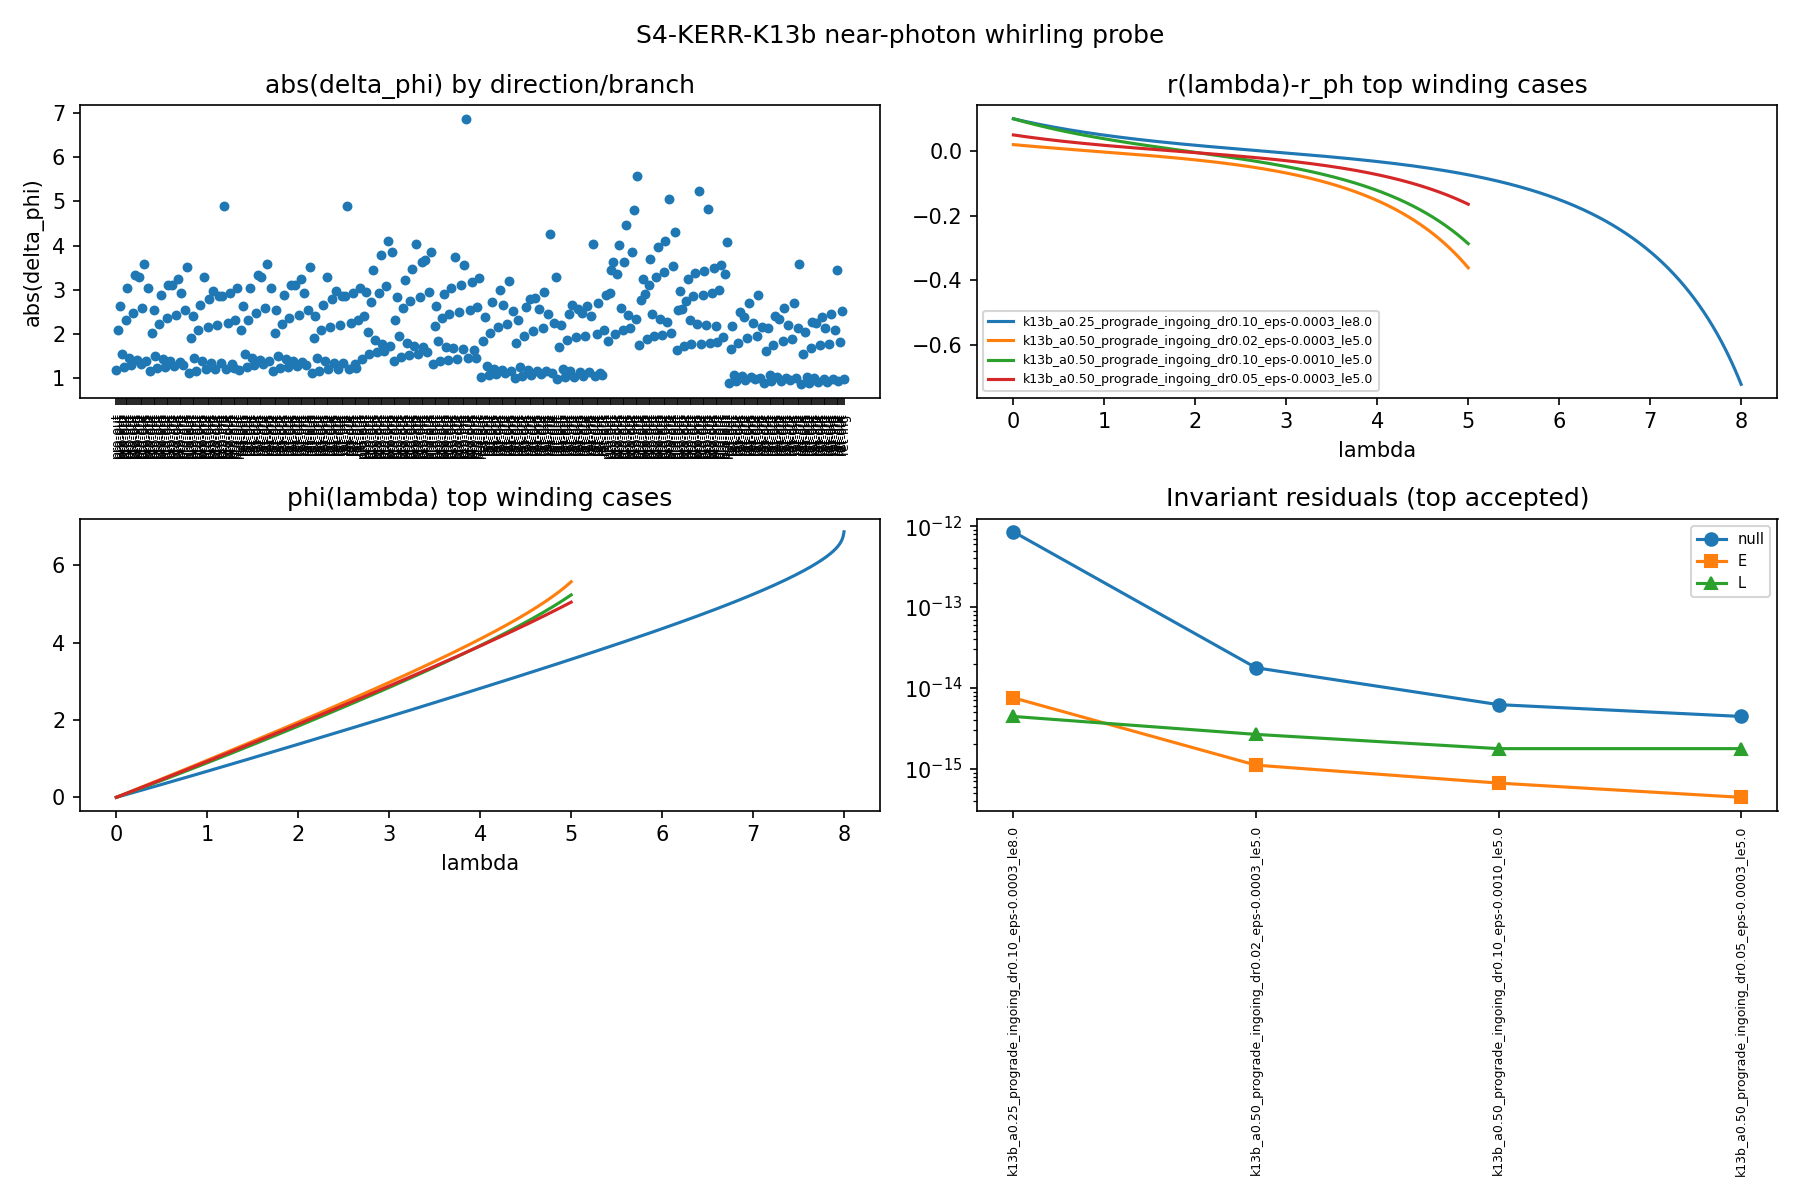

The data file committed next to this chart (first rows):
case_id, spin_a, branch, direction, M, E, b, b_ph, epsilon_b, r_plus, r_ph, r0, delta_r, lambda_end, lambda_until_stop, n_steps, stop_reason, delta_t, delta_phi_raw, abs_delta_phi, winding_m_estimate, r_closest_to_r_ph, min_abs_r_minus_r_ph, radial_drift
k13b_a0.00_prograde_outgoing_dr0.02_eps-…, 0.0, prograde, outgoing, 1.0, 1.0, 5.144, 5.196, -0.01, 2.0, 3.0, 3.02, 0.02, 2.4, 2.4, 240, normal, 6.382, 1.198, 1.198, 0, 3.02, 0.02, 0.4451
k13b_a0.00_prograde_outgoing_dr0.02_eps-…, 0.0, prograde, outgoing, 1.0, 1.0, 5.144, 5.196, -0.01, 2.0, 3.0, 3.02, 0.02, 5.0, 5.0, 500, normal, 11.77, 2.086, 2.086, 0, 3.02, 0.02, 1.452
k13b_a0.00_prograde_outgoing_dr0.02_eps-…, 0.0, prograde, outgoing, 1.0, 1.0, 5.144, 5.196, -0.01, 2.0, 3.0, 3.02, 0.02, 8.0, 8.0, 800, normal, 16.59, 2.637, 2.637, 0, 3.02, 0.02, 3.381
k13b_a0.00_prograde_ingoing_dr0.02_eps-0…, 0.0, prograde, ingoing, 1.0, 1.0, 5.144, 5.196, -0.01, 2.0, 3.0, 3.02, 0.02, 2.4, 2.4, 240, normal, 8.389, 1.559, 1.559, 0, 3, 0.000229, -0.4666
k13b_a0.00_prograde_ingoing_dr0.02_eps-0…, 0.0, prograde, ingoing, 1.0, 1.0, 5.144, 5.196, -0.01, 2.0, 3.0, 3.02, 0.02, 5.0, 3.35, 335, safety_stop, 21.42, 2.474, 2.474, 0, 3, 0.000229, -1.015
k13b_a0.00_prograde_ingoing_dr0.02_eps-0…, 0.0, prograde, ingoing, 1.0, 1.0, 5.144, 5.196, -0.01, 2.0, 3.0, 3.02, 0.02, 8.0, 3.35, 335, safety_stop, 21.42, 2.474, 2.474, 0, 3, 0.000229, -1.015
k13b_a0.00_prograde_outgoing_dr0.02_eps-…, 0.0, prograde, outgoing, 1.0, 1.0, 5.181, 5.196, -0.003, 2.0, 3.0, 3.02, 0.02, 2.4, 2.4, 240, normal, 6.651, 1.268, 1.268, 0, 3.02, 0.02, 0.2619
k13b_a0.00_prograde_outgoing_dr0.02_eps-…, 0.0, prograde, outgoing, 1.0, 1.0, 5.181, 5.196, -0.003, 2.0, 3.0, 3.02, 0.02, 5.0, 5.0, 500, normal, 12.59, 2.327, 2.327, 0, 3.02, 0.02, 0.9702
k13b_a0.00_prograde_outgoing_dr0.02_eps-…, 0.0, prograde, outgoing, 1.0, 1.0, 5.181, 5.196, -0.003, 2.0, 3.0, 3.02, 0.02, 8.0, 8.0, 800, normal, 17.85, 3.039, 3.039, 0, 3.02, 0.02, 2.607
k13b_a0.00_prograde_ingoing_dr0.02_eps-0…, 0.0, prograde, ingoing, 1.0, 1.0, 5.181, 5.196, -0.003, 2.0, 3.0, 3.02, 0.02, 2.4, 2.4, 240, normal, 7.668, 1.464, 1.464, 0, 3, 0.0001965, -0.2379
k13b_a0.00_prograde_ingoing_dr0.02_eps-0…, 0.0, prograde, ingoing, 1.0, 1.0, 5.181, 5.196, -0.003, 2.0, 3.0, 3.02, 0.02, 5.0, 4.37, 437, safety_stop, 25.07, 3.126, 3.126, 0, 3, 0.0001965, -1.016
k13b_a0.00_prograde_ingoing_dr0.02_eps-0…, 0.0, prograde, ingoing, 1.0, 1.0, 5.181, 5.196, -0.003, 2.0, 3.0, 3.02, 0.02, 8.0, 4.37, 437, safety_stop, 25.07, 3.126, 3.126, 0, 3, 0.0001965, -1.016
k13b_a0.00_prograde_outgoing_dr0.02_eps-…, 0.0, prograde, outgoing, 1.0, 1.0, 5.191, 5.196, -0.001, 2.0, 3.0, 3.02, 0.02, 2.4, 2.4, 240, normal, 6.81, 1.305, 1.305, 0, 3.02, 0.02, 0.1654
k13b_a0.00_prograde_outgoing_dr0.02_eps-…, 0.0, prograde, outgoing, 1.0, 1.0, 5.191, 5.196, -0.001, 2.0, 3.0, 3.02, 0.02, 5.0, 5.0, 500, normal, 13.17, 2.481, 2.481, 0, 3.02, 0.02, 0.6765
k13b_a0.00_prograde_outgoing_dr0.02_eps-…, 0.0, prograde, outgoing, 1.0, 1.0, 5.191, 5.196, -0.001, 2.0, 3.0, 3.02, 0.02, 8.0, 8.0, 800, normal, 18.84, 3.34, 3.34, 1, 3.02, 0.02, 2.061
k13b_a0.00_prograde_ingoing_dr0.02_eps-0…, 0.0, prograde, ingoing, 1.0, 1.0, 5.191, 5.196, -0.001, 2.0, 3.0, 3.02, 0.02, 2.4, 2.4, 240, normal, 7.397, 1.421, 1.421, 0, 3, 0.0001148, -0.1288
k13b_a0.00_prograde_ingoing_dr0.02_eps-0…, 0.0, prograde, ingoing, 1.0, 1.0, 5.191, 5.196, -0.001, 2.0, 3.0, 3.02, 0.02, 5.0, 5.0, 500, normal, 17.98, 3.299, 3.299, 1, 3, 0.0001148, -0.6982
k13b_a0.00_prograde_ingoing_dr0.02_eps-0…, 0.0, prograde, ingoing, 1.0, 1.0, 5.191, 5.196, -0.001, 2.0, 3.0, 3.02, 0.02, 8.0, 5.43, 543, safety_stop, 28.4, 3.771, 3.771, 1, 3, 0.0001148, -1.016
k13b_a0.00_prograde_outgoing_dr0.02_eps-…, 0.0, prograde, outgoing, 1.0, 1.0, 5.195, 5.196, -0.0003, 2.0, 3.0, 3.02, 0.02, 2.4, 2.4, 240, normal, 6.914, 1.328, 1.328, 0, 3.02, 0.02, 0.1066
k13b_a0.00_prograde_outgoing_dr0.02_eps-…, 0.0, prograde, outgoing, 1.0, 1.0, 5.195, 5.196, -0.0003, 2.0, 3.0, 3.02, 0.02, 5.0, 5.0, 500, normal, 13.61, 2.59, 2.59, 0, 3.02, 0.02, 0.4767
k13b_a0.00_prograde_outgoing_dr0.02_eps-…, 0.0, prograde, outgoing, 1.0, 1.0, 5.195, 5.196, -0.0003, 2.0, 3.0, 3.02, 0.02, 8.0, 8.0, 800, normal, 19.7, 3.585, 3.585, 1, 3.02, 0.02, 1.633
k13b_a0.00_prograde_ingoing_dr0.02_eps-0…, 0.0, prograde, ingoing, 1.0, 1.0, 5.195, 5.196, -0.0003, 2.0, 3.0, 3.02, 0.02, 2.4, 2.4, 240, normal, 7.255, 1.396, 1.396, 0, 3, 1.644003253575832e-05, -0.06556
k13b_a0.00_prograde_ingoing_dr0.02_eps-0…, 0.0, prograde, ingoing, 1.0, 1.0, 5.195, 5.196, -0.0003, 2.0, 3.0, 3.02, 0.02, 5.0, 5.0, 500, normal, 15.83, 3.032, 3.032, 0, 3, 1.644003253575832e-05, -0.2801
k13b_a0.00_prograde_ingoing_dr0.02_eps-0…, 0.0, prograde, ingoing, 1.0, 1.0, 5.195, 5.196, -0.0003, 2.0, 3.0, 3.02, 0.02, 8.0, 6.77, 677, safety_stop, 32.56, 4.566, 4.566, 1, 3, 1.644003253575832e-05, -1.016
k13b_a0.00_prograde_outgoing_dr0.02_eps+…, 0.0, prograde, outgoing, 1.0, 1.0, 5.198, 5.196, 0.0003, 2.0, 3.0, 3.02, 0.02, 2.4, 0.0, 0, forbidden_initial_R, 0.0, 0.0, 0.0, 0, 3.02, 0.02, 0.0
k13b_a0.00_prograde_outgoing_dr0.02_eps+…, 0.0, prograde, outgoing, 1.0, 1.0, 5.198, 5.196, 0.0003, 2.0, 3.0, 3.02, 0.02, 5.0, 0.0, 0, forbidden_initial_R, 0.0, 0.0, 0.0, 0, 3.02, 0.02, 0.0
k13b_a0.00_prograde_outgoing_dr0.02_eps+…, 0.0, prograde, outgoing, 1.0, 1.0, 5.198, 5.196, 0.0003, 2.0, 3.0, 3.02, 0.02, 8.0, 0.0, 0, forbidden_initial_R, 0.0, 0.0, 0.0, 0, 3.02, 0.02, 0.0
k13b_a0.00_prograde_ingoing_dr0.02_eps+0…, 0.0, prograde, ingoing, 1.0, 1.0, 5.198, 5.196, 0.0003, 2.0, 3.0, 3.02, 0.02, 2.4, 0.0, 0, forbidden_initial_R, 0.0, 0.0, 0.0, 0, 3.02, 0.02, 0.0
k13b_a0.00_prograde_ingoing_dr0.02_eps+0…, 0.0, prograde, ingoing, 1.0, 1.0, 5.198, 5.196, 0.0003, 2.0, 3.0, 3.02, 0.02, 5.0, 0.0, 0, forbidden_initial_R, 0.0, 0.0, 0.0, 0, 3.02, 0.02, 0.0
k13b_a0.00_prograde_ingoing_dr0.02_eps+0…, 0.0, prograde, ingoing, 1.0, 1.0, 5.198, 5.196, 0.0003, 2.0, 3.0, 3.02, 0.02, 8.0, 0.0, 0, forbidden_initial_R, 0.0, 0.0, 0.0, 0, 3.02, 0.02, 0.0
k13b_a0.00_prograde_outgoing_dr0.02_eps+…, 0.0, prograde, outgoing, 1.0, 1.0, 5.201, 5.196, 0.001, 2.0, 3.0, 3.02, 0.02, 2.4, 0.0, 0, forbidden_initial_R, 0.0, 0.0, 0.0, 0, 3.02, 0.02, 0.0
k13b_a0.00_prograde_outgoing_dr0.02_eps+…, 0.0, prograde, outgoing, 1.0, 1.0, 5.201, 5.196, 0.001, 2.0, 3.0, 3.02, 0.02, 5.0, 0.0, 0, forbidden_initial_R, 0.0, 0.0, 0.0, 0, 3.02, 0.02, 0.0
k13b_a0.00_prograde_outgoing_dr0.02_eps+…, 0.0, prograde, outgoing, 1.0, 1.0, 5.201, 5.196, 0.001, 2.0, 3.0, 3.02, 0.02, 8.0, 0.0, 0, forbidden_initial_R, 0.0, 0.0, 0.0, 0, 3.02, 0.02, 0.0
k13b_a0.00_prograde_ingoing_dr0.02_eps+0…, 0.0, prograde, ingoing, 1.0, 1.0, 5.201, 5.196, 0.001, 2.0, 3.0, 3.02, 0.02, 2.4, 0.0, 0, forbidden_initial_R, 0.0, 0.0, 0.0, 0, 3.02, 0.02, 0.0
k13b_a0.00_prograde_ingoing_dr0.02_eps+0…, 0.0, prograde, ingoing, 1.0, 1.0, 5.201, 5.196, 0.001, 2.0, 3.0, 3.02, 0.02, 5.0, 0.0, 0, forbidden_initial_R, 0.0, 0.0, 0.0, 0, 3.02, 0.02, 0.0
k13b_a0.00_prograde_ingoing_dr0.02_eps+0…, 0.0, prograde, ingoing, 1.0, 1.0, 5.201, 5.196, 0.001, 2.0, 3.0, 3.02, 0.02, 8.0, 0.0, 0, forbidden_initial_R, 0.0, 0.0, 0.0, 0, 3.02, 0.02, 0.0
k13b_a0.00_prograde_outgoing_dr0.02_eps+…, 0.0, prograde, outgoing, 1.0, 1.0, 5.212, 5.196, 0.003, 2.0, 3.0, 3.02, 0.02, 2.4, 0.0, 0, forbidden_initial_R, 0.0, 0.0, 0.0, 0, 3.02, 0.02, 0.0
k13b_a0.00_prograde_outgoing_dr0.02_eps+…, 0.0, prograde, outgoing, 1.0, 1.0, 5.212, 5.196, 0.003, 2.0, 3.0, 3.02, 0.02, 5.0, 0.0, 0, forbidden_initial_R, 0.0, 0.0, 0.0, 0, 3.02, 0.02, 0.0
k13b_a0.00_prograde_outgoing_dr0.02_eps+…, 0.0, prograde, outgoing, 1.0, 1.0, 5.212, 5.196, 0.003, 2.0, 3.0, 3.02, 0.02, 8.0, 0.0, 0, forbidden_initial_R, 0.0, 0.0, 0.0, 0, 3.02, 0.02, 0.0
k13b_a0.00_prograde_ingoing_dr0.02_eps+0…, 0.0, prograde, ingoing, 1.0, 1.0, 5.212, 5.196, 0.003, 2.0, 3.0, 3.02, 0.02, 2.4, 0.0, 0, forbidden_initial_R, 0.0, 0.0, 0.0, 0, 3.02, 0.02, 0.0
k13b_a0.00_prograde_ingoing_dr0.02_eps+0…, 0.0, prograde, ingoing, 1.0, 1.0, 5.212, 5.196, 0.003, 2.0, 3.0, 3.02, 0.02, 5.0, 0.0, 0, forbidden_initial_R, 0.0, 0.0, 0.0, 0, 3.02, 0.02, 0.0
k13b_a0.00_prograde_ingoing_dr0.02_eps+0…, 0.0, prograde, ingoing, 1.0, 1.0, 5.212, 5.196, 0.003, 2.0, 3.0, 3.02, 0.02, 8.0, 0.0, 0, forbidden_initial_R, 0.0, 0.0, 0.0, 0, 3.02, 0.02, 0.0
k13b_a0.00_prograde_outgoing_dr0.02_eps+…, 0.0, prograde, outgoing, 1.0, 1.0, 5.248, 5.196, 0.01, 2.0, 3.0, 3.02, 0.02, 2.4, 0.0, 0, forbidden_initial_R, 0.0, 0.0, 0.0, 0, 3.02, 0.02, 0.0
k13b_a0.00_prograde_outgoing_dr0.02_eps+…, 0.0, prograde, outgoing, 1.0, 1.0, 5.248, 5.196, 0.01, 2.0, 3.0, 3.02, 0.02, 5.0, 0.0, 0, forbidden_initial_R, 0.0, 0.0, 0.0, 0, 3.02, 0.02, 0.0
k13b_a0.00_prograde_outgoing_dr0.02_eps+…, 0.0, prograde, outgoing, 1.0, 1.0, 5.248, 5.196, 0.01, 2.0, 3.0, 3.02, 0.02, 8.0, 0.0, 0, forbidden_initial_R, 0.0, 0.0, 0.0, 0, 3.02, 0.02, 0.0
k13b_a0.00_prograde_ingoing_dr0.02_eps+0…, 0.0, prograde, ingoing, 1.0, 1.0, 5.248, 5.196, 0.01, 2.0, 3.0, 3.02, 0.02, 2.4, 0.0, 0, forbidden_initial_R, 0.0, 0.0, 0.0, 0, 3.02, 0.02, 0.0
k13b_a0.00_prograde_ingoing_dr0.02_eps+0…, 0.0, prograde, ingoing, 1.0, 1.0, 5.248, 5.196, 0.01, 2.0, 3.0, 3.02, 0.02, 5.0, 0.0, 0, forbidden_initial_R, 0.0, 0.0, 0.0, 0, 3.02, 0.02, 0.0
k13b_a0.00_prograde_ingoing_dr0.02_eps+0…, 0.0, prograde, ingoing, 1.0, 1.0, 5.248, 5.196, 0.01, 2.0, 3.0, 3.02, 0.02, 8.0, 0.0, 0, forbidden_initial_R, 0.0, 0.0, 0.0, 0, 3.02, 0.02, 0.0
k13b_a0.00_prograde_outgoing_dr0.05_eps-…, 0.0, prograde, outgoing, 1.0, 1.0, 5.144, 5.196, -0.01, 2.0, 3.0, 3.05, 0.05, 2.4, 2.4, 240, normal, 6.258, 1.169, 1.169, 0, 3.05, 0.05, 0.472
k13b_a0.00_prograde_outgoing_dr0.05_eps-…, 0.0, prograde, outgoing, 1.0, 1.0, 5.144, 5.196, -0.01, 2.0, 3.0, 3.05, 0.05, 5.0, 5.0, 500, normal, 11.53, 2.021, 2.021, 0, 3.05, 0.05, 1.533
k13b_a0.00_prograde_outgoing_dr0.05_eps-…, 0.0, prograde, outgoing, 1.0, 1.0, 5.144, 5.196, -0.01, 2.0, 3.0, 3.05, 0.05, 8.0, 8.0, 800, normal, 16.28, 2.545, 2.545, 0, 3.05, 0.05, 3.509
k13b_a0.00_prograde_ingoing_dr0.05_eps-0…, 0.0, prograde, ingoing, 1.0, 1.0, 5.144, 5.196, -0.01, 2.0, 3.0, 3.05, 0.05, 2.4, 2.4, 240, normal, 8.079, 1.515, 1.515, 0, 3, 0.0003013, -0.4292
k13b_a0.00_prograde_ingoing_dr0.05_eps-0…, 0.0, prograde, ingoing, 1.0, 1.0, 5.144, 5.196, -0.01, 2.0, 3.0, 3.05, 0.05, 5.0, 3.56, 356, safety_stop, 21.83, 2.591, 2.591, 0, 3, 0.0003013, -1.045
k13b_a0.00_prograde_ingoing_dr0.05_eps-0…, 0.0, prograde, ingoing, 1.0, 1.0, 5.144, 5.196, -0.01, 2.0, 3.0, 3.05, 0.05, 8.0, 3.56, 356, safety_stop, 21.83, 2.591, 2.591, 0, 3, 0.0003013, -1.045
k13b_a0.00_prograde_outgoing_dr0.05_eps-…, 0.0, prograde, outgoing, 1.0, 1.0, 5.181, 5.196, -0.003, 2.0, 3.0, 3.05, 0.05, 2.4, 2.4, 240, normal, 6.497, 1.234, 1.234, 0, 3.05, 0.05, 0.2981
k13b_a0.00_prograde_outgoing_dr0.05_eps-…, 0.0, prograde, outgoing, 1.0, 1.0, 5.181, 5.196, -0.003, 2.0, 3.0, 3.05, 0.05, 5.0, 5.0, 500, normal, 12.23, 2.233, 2.233, 0, 3.05, 0.05, 1.097
k13b_a0.00_prograde_outgoing_dr0.05_eps-…, 0.0, prograde, outgoing, 1.0, 1.0, 5.181, 5.196, -0.003, 2.0, 3.0, 3.05, 0.05, 8.0, 8.0, 800, normal, 17.32, 2.887, 2.887, 0, 3.05, 0.05, 2.834
k13b_a0.00_prograde_ingoing_dr0.05_eps-0…, 0.0, prograde, ingoing, 1.0, 1.0, 5.181, 5.196, -0.003, 2.0, 3.0, 3.05, 0.05, 2.4, 2.4, 240, normal, 7.466, 1.429, 1.429, 0, 3, 0.0001841, -0.2145
k13b_a0.00_prograde_ingoing_dr0.05_eps-0…, 0.0, prograde, ingoing, 1.0, 1.0, 5.181, 5.196, -0.003, 2.0, 3.0, 3.05, 0.05, 5.0, 4.74, 474, safety_stop, 24.58, 3.331, 3.331, 1, 3, 0.0001841, -1.041
k13b_a0.00_prograde_ingoing_dr0.05_eps-0…, 0.0, prograde, ingoing, 1.0, 1.0, 5.181, 5.196, -0.003, 2.0, 3.0, 3.05, 0.05, 8.0, 4.74, 474, safety_stop, 24.58, 3.331, 3.331, 1, 3, 0.0001841, -1.041
... 804 more rows
